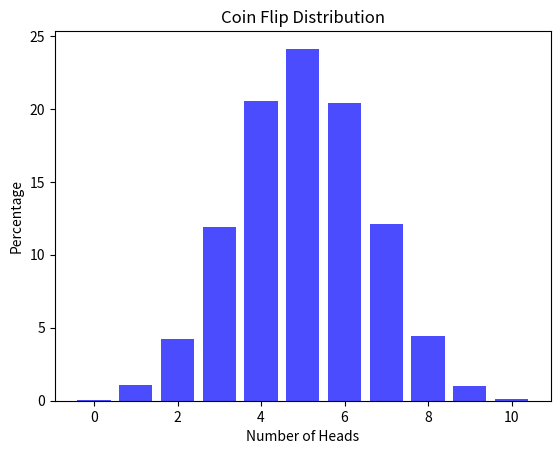

Python code for this plot:
import matplotlib.pyplot as plt
import numpy as np
from typing import Dict


def flip_coin(
        num_trials: int = 10000,
        num_flips: int = 10
) -> Dict[int, float]:
    results = {}

    for _ in range(num_trials):
        num_heads = sum(np.random.choice([0, 1], size=num_flips))
        results[num_heads] = results.get(num_heads, 0) + 1

    percentages = {
        key: (value / num_trials) * 100 for key,
        value in results.items()
    }
    return percentages


def draw_gaussian_distribution_graph(
        coin_distribution: Dict[int, float]
) -> None:
    num_heads = list(coin_distribution.keys())
    percentages = list(coin_distribution.values())

    plt.bar(num_heads, percentages, color="blue", alpha=0.7)
    plt.title("Coin Flip Distribution")
    plt.xlabel("Number of Heads")
    plt.ylabel("Percentage")
    plt.show()


if __name__ == "__main__":
    coin_flip_results = flip_coin()
    print(coin_flip_results)

    draw_gaussian_distribution_graph(coin_flip_results)  #
